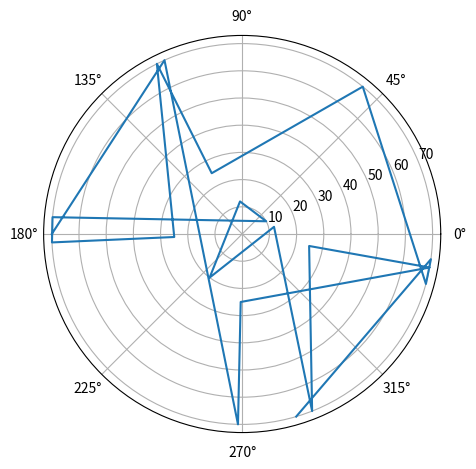

Write the Python code that produced this figure.
#https://gemini.google.com/share/73caaafb8fcb
import matplotlib.pyplot as plt 
import numpy as np 
import numpy as np
import pandas as pd
#dictionary 
cricket_polar_data = {
    "position": [
        "Straight Long Off", "Long Off", "Deep Extra Cover", "Deep Cover", "Cover Point", 
        "Deep Point", "Backward Point", "Deep Backward Point", "Third Man", "Gully", 
        "Slips", "Wicket Keeper", "Leg Slip", "Fine Leg", "Square Leg", 
        "Deep Square Leg", "Mid-Wicket", "Deep Mid-Wicket", "Long On", "Straight Long On"
    ],
    "degree": [5, 25, 50, 70, 90, 90, 110, 110, 135, 145, 165, 180, 195, 225, 270, 270, 300, 300, 335, 355],
    "distance": [70, 70, 70, 70, 25, 70, 25, 70, 70, 10, 12, 20, 12, 70, 25, 70, 25, 70, 70, 70]
}
#convert data frame
df = pd.DataFrame(cricket_polar_data)
plt.polar(df['degree'],df['distance'])
plt.tight_layout()
plt.show()
